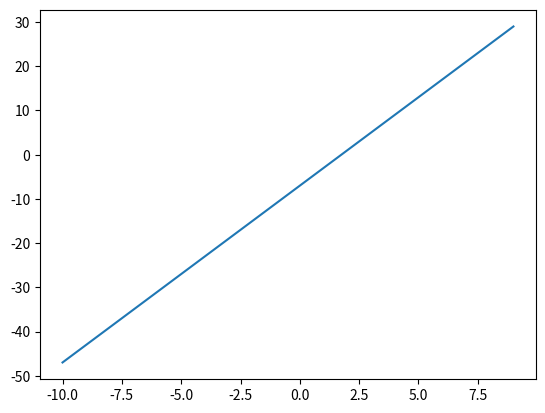

This chart was generated by the following Python code:
from matplotlib import pyplot

#Función Lineal.
def f(x):
    return 4*x-7
#En esta variable se genera una lista con valores del -10 al 10.
#Todos estos valores serán los que tomara x.
x = range(-10, 10)

#Con el método plot especificamos que función graficaremos.
#El primer argumento es la variable con los valores de x.
#El segundo argumento le pasamos todos estos valares a la función con ayuda de un bucle.
pyplot.plot(x, [f(i) for i in x])
